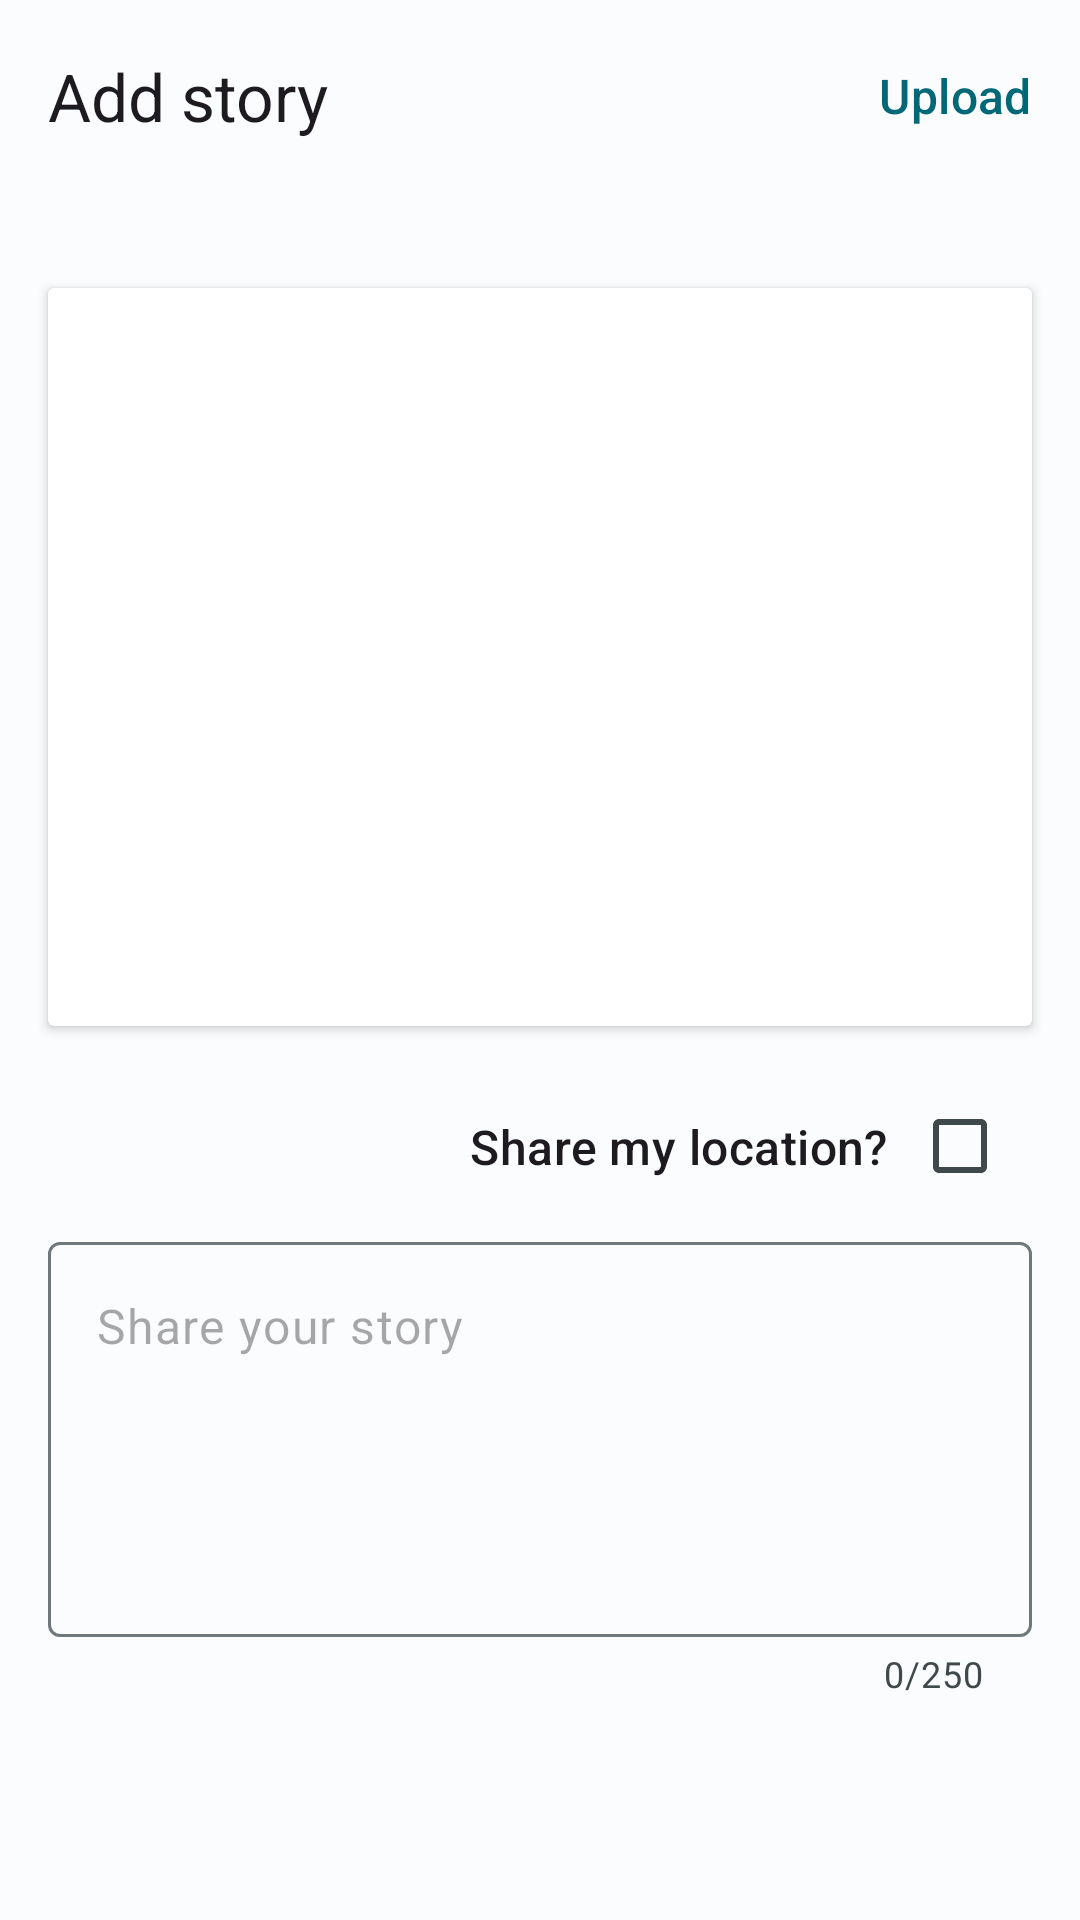

Here is an Android app screen rendered from its layout file. Give the layout XML and the strings, colors and styles it references.
<!-- AndroidManifest.xml: application theme Theme.StoryApp -->
<!-- res/layout/activity_add_story.xml -->
<?xml version="1.0" encoding="utf-8"?>
<ScrollView xmlns:android="http://schemas.android.com/apk/res/android"
    xmlns:app="http://schemas.android.com/apk/res-auto"
    xmlns:tools="http://schemas.android.com/tools"
    android:layout_width="match_parent"
    android:layout_height="match_parent"
    android:scrollbars="none"
    tools:context=".presentation.add_story.AddStoryActivity">

    <androidx.constraintlayout.widget.ConstraintLayout
        android:layout_width="match_parent"
        android:layout_height="wrap_content">

        <ProgressBar
            android:id="@+id/progressBar"
            android:layout_width="wrap_content"
            android:layout_height="wrap_content"
            android:elevation="10dp"
            android:indeterminateTint="?colorPrimary"
            android:visibility="gone"
            app:layout_constraintBottom_toBottomOf="parent"
            app:layout_constraintEnd_toEndOf="parent"
            app:layout_constraintStart_toStartOf="parent"
            app:layout_constraintTop_toTopOf="parent" />

        <com.google.android.material.appbar.MaterialToolbar
            android:id="@+id/toolbar"
            android:layout_width="match_parent"
            android:layout_height="wrap_content"
            app:layout_constraintEnd_toEndOf="parent"
            app:layout_constraintEnd_toStartOf="parent"
            app:layout_constraintTop_toTopOf="parent"
            app:navigationIcon="@drawable/baseline_arrow_back_24"
            app:navigationIconTint="?colorOnBackground"
            app:title="@string/add_story">

            <TextView
                android:id="@+id/tvNext"
                style="@style/TextAppearance.Material3.ActionBar.Subtitle"
                android:layout_width="wrap_content"
                android:layout_height="wrap_content"
                android:layout_gravity="end"
                android:layout_marginEnd="16dp"
                android:text="@string/upload"
                android:textColor="?colorPrimary" />

        </com.google.android.material.appbar.MaterialToolbar>

        <androidx.cardview.widget.CardView
            android:id="@+id/civPhoto"
            android:layout_width="match_parent"
            android:layout_height="0dp"
            android:layout_marginHorizontal="16dp"
            android:layout_marginTop="32dp"
            app:layout_constraintDimensionRatio="4:3"
            app:layout_constraintEnd_toEndOf="parent"
            app:layout_constraintStart_toStartOf="parent"
            app:layout_constraintTop_toBottomOf="@id/toolbar">

            <ImageView
                android:id="@+id/imgPhoto"
                android:layout_width="match_parent"
                android:layout_height="match_parent"
                android:contentDescription="@string/upload_photo"
                tools:src="@tools:sample/avatars" />

        </androidx.cardview.widget.CardView>

        <com.google.android.material.checkbox.MaterialCheckBox
            android:id="@+id/cbShareLocation"
            android:layout_width="wrap_content"
            android:layout_height="wrap_content"
            android:layout_marginTop="16dp"
            android:layout_marginEnd="16dp"
            app:layout_constraintEnd_toEndOf="parent"
            app:layout_constraintTop_toBottomOf="@id/civPhoto" />

        <TextView
            android:id="@+id/tvShareLocation"
            style="@style/TextAppearance.Material3.TitleMedium"
            android:layout_width="wrap_content"
            android:layout_height="wrap_content"
            android:text="@string/share_my_location"
            app:layout_constraintBottom_toBottomOf="@id/cbShareLocation"
            app:layout_constraintEnd_toStartOf="@id/cbShareLocation"
            app:layout_constraintTop_toTopOf="@id/cbShareLocation" />

        <com.google.android.material.textfield.TextInputLayout
            android:id="@+id/tilDescription"
            android:layout_width="match_parent"
            android:layout_height="wrap_content"
            android:layout_marginHorizontal="16dp"
            android:layout_marginTop="8dp"
            android:layout_marginBottom="16dp"
            app:counterEnabled="true"
            app:counterMaxLength="250"
            app:hintEnabled="false"
            app:layout_constraintBottom_toBottomOf="parent"
            app:layout_constraintEnd_toEndOf="parent"
            app:layout_constraintStart_toStartOf="parent"
            app:layout_constraintTop_toBottomOf="@id/cbShareLocation">

            <com.google.android.material.textfield.TextInputEditText
                android:id="@+id/edtDescription"
                android:layout_width="match_parent"
                android:layout_height="wrap_content"
                android:gravity="start|top"
                android:hint="@string/share_your_story"
                android:minLines="5" />
        </com.google.android.material.textfield.TextInputLayout>

    </androidx.constraintlayout.widget.ConstraintLayout>
</ScrollView>
<!-- resources referenced by this layout -->
<resources>
  <string name="add_story">Add story</string>
  <string name="share_my_location">Share my location?</string>
  <string name="share_your_story">Share your story</string>
  <string name="upload">Upload</string>
  <string name="upload_photo">Upload your photo</string>
  <color name="md_theme_light_primary">#006876</color>
  <color name="md_theme_light_onPrimary">#FFFFFF</color>
  <color name="md_theme_light_primaryContainer">#A1EFFF</color>
  <color name="md_theme_light_onPrimaryContainer">#001F25</color>
  <color name="md_theme_light_secondary">#4A6268</color>
  <color name="md_theme_light_onSecondary">#FFFFFF</color>
  <color name="md_theme_light_secondaryContainer">#CDE7ED</color>
  <color name="md_theme_light_onSecondaryContainer">#051F23</color>
  <color name="md_theme_light_tertiary">#545D7E</color>
  <color name="md_theme_light_onTertiary">#FFFFFF</color>
  <color name="md_theme_light_tertiaryContainer">#DBE1FF</color>
  <color name="md_theme_light_onTertiaryContainer">#101A37</color>
  <color name="md_theme_light_error">#BA1A1A</color>
  <color name="md_theme_light_errorContainer">#FFDAD6</color>
  <color name="md_theme_light_onError">#FFFFFF</color>
  <color name="md_theme_light_onErrorContainer">#410002</color>
  <color name="md_theme_light_background">#FBFCFD</color>
  <color name="md_theme_light_onBackground">#191C1D</color>
  <color name="md_theme_light_surface">#FBFCFD</color>
  <color name="md_theme_light_onSurface">#191C1D</color>
  <color name="md_theme_light_surfaceVariant">#DBE4E6</color>
  <color name="md_theme_light_onSurfaceVariant">#3F484A</color>
  <color name="md_theme_light_outline">#6F797B</color>
  <color name="md_theme_light_inverseOnSurface">#EFF1F2</color>
  <color name="md_theme_light_inverseSurface">#2E3132</color>
  <color name="md_theme_light_inversePrimary">#44D8F1</color>
</resources>
